Run: headless pygame with SDL's dummy video driver; simulated clock (each Clock.tick advances the game by its frame time, no real sleeping); random seed 0; keys injected as events and as key.get_pressed() state; no mouse input.
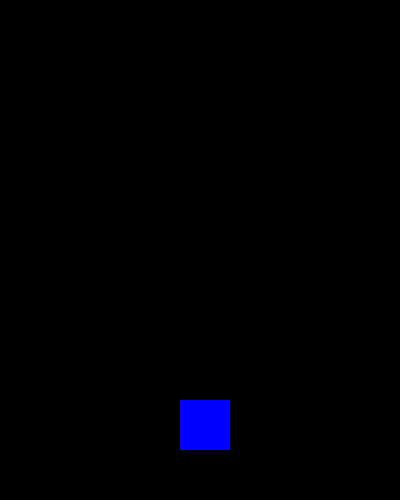
Frame 1 of 4 · flips 1–60 · no input
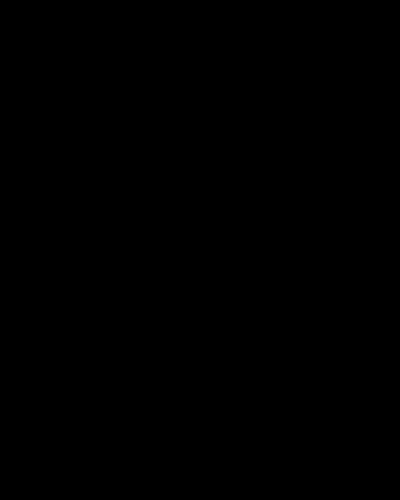
Frame 2 of 4 · flips 61–180 · tapped SPACE, RETURN · held RIGHT (→), D
Frame 3 of 4 · flips 181–300 · held DOWN (↓), S · screen unchanged from frame 2, image omitted
Frame 4 of 4 · flips 301–420 · held LEFT (←), A, UP (↑), W · screen same as frame 1, image omitted

The pygame program that drew these frames:

import pygame

pygame.init()

WIDTH = 400
HEIGHT = 500

screen = pygame.display.set_mode((WIDTH, HEIGHT))

pygame.display.set_caption("Потом будет название")

player = pygame.Rect(180, 400, 50, 50)

Clock = pygame.time.Clock()

while True:
  
  for events in pygame.event.get():
    if events.type == pygame.QUIT:
      pygame.quit()
      exit()
      
      
  keys = pygame.key.get_pressed()
  
  if keys[pygame.K_LEFT]:
    player.x -= 4
  if keys[pygame.K_RIGHT]:
    player.x += 4
    
  Clock.tick(60)
    
    
    
    
    
    
    
  screen.fill("black")
  
  pygame.draw.rect(screen, "blue", player)
  
  
  pygame.display.update()
  
